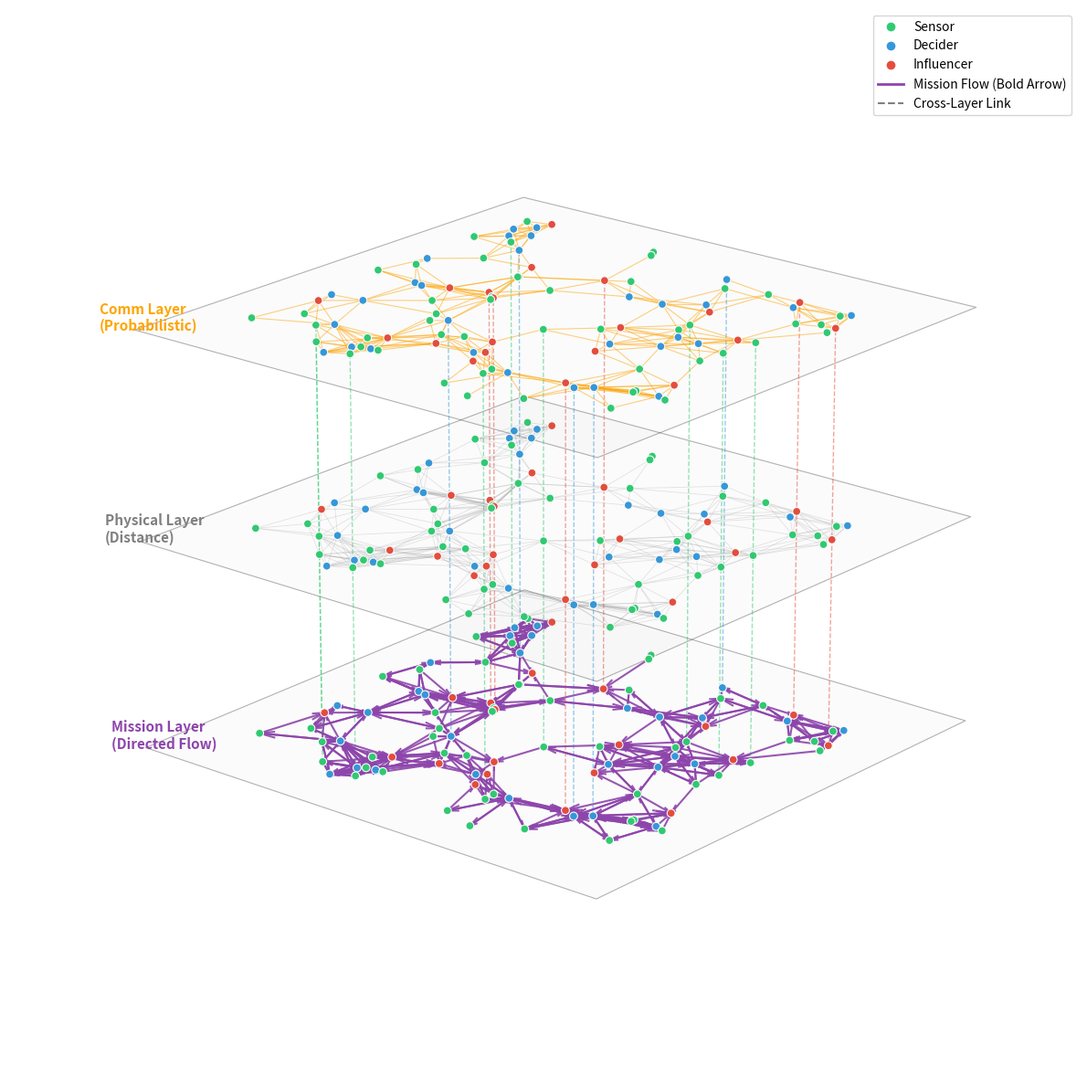

The script that saved this image:
import numpy as np
import networkx as nx
import matplotlib.pyplot as plt
from mpl_toolkits.mplot3d import Axes3D
import random

# 设置随机种子
np.random.seed(42)
random.seed(42)


def generate_uav_networks(N=100, rc=20, area_size=100, eta=0.8):
    # --- 1. 节点初始化 ---
    pos = {i: np.random.rand(2) * area_size for i in range(N)}
    nodes = list(range(N))

    shuffled_nodes = nodes.copy()
    np.random.shuffle(shuffled_nodes)
    types = {}
    type_vectors = {}

    # 50 Sensor, 30 Decider, 20 Influencer
    for n in shuffled_nodes[:50]:
        types[n] = 'Sensor'
        type_vectors[n] = np.array([1, 0, 0])
    for n in shuffled_nodes[50:80]:
        types[n] = 'Decider'
        type_vectors[n] = np.array([0, 1, 0])
    for n in shuffled_nodes[80:]:
        types[n] = 'Influencer'
        type_vectors[n] = np.array([0, 0, 1])

    # --- 2. 物理层 (无向) ---
    G_phy = nx.Graph()
    G_phy.add_nodes_from(nodes)
    for i in range(N):
        for j in range(i + 1, N):
            dist = np.linalg.norm(pos[i] - pos[j])
            if dist <= rc:
                G_phy.add_edge(i, j)

    # --- 3. 通信层 (无向, 概率) ---
    G_comm = nx.Graph()
    G_comm.add_nodes_from(nodes)
    epsilon = 0.1
    Omega = np.array([[epsilon, 1.0, 1.0], [epsilon, 1.0, 1.0], [1.0, 1.0, epsilon]])

    for i in range(N):
        for j in range(i + 1, N):
            dist = np.linalg.norm(pos[i] - pos[j])
            if dist > rc: continue

            f_phy = 1 if dist < eta * rc else (rc - dist) / (rc * (1 - eta))
            score_ij = np.dot(np.dot(type_vectors[i], Omega), type_vectors[j])
            score_ji = np.dot(np.dot(type_vectors[j], Omega), type_vectors[i])
            P_ij = f_phy * max(score_ij, score_ji)

            if random.random() < P_ij:
                G_comm.add_edge(i, j)

    # --- 4. 任务层 (有向) ---
    G_mis = nx.DiGraph()
    G_mis.add_nodes_from(nodes)
    valid_flows = set([
        ('Sensor', 'Sensor'), ('Sensor', 'Decider'), ('Sensor', 'Influencer'),
        ('Decider', 'Decider'), ('Decider', 'Sensor'), ('Decider', 'Influencer')
    ])
    for u, v in G_comm.edges():
        if (types[u], types[v]) in valid_flows: G_mis.add_edge(u, v)
        if (types[v], types[u]) in valid_flows: G_mis.add_edge(v, u)

    return G_phy, G_comm, G_mis, pos, types


def plot_3d_stacked_final(G_phy, G_comm, G_mis, pos, types, area_size=100):
    fig = plt.figure(figsize=(15, 12))
    ax = fig.add_subplot(111, projection='3d')

    # --- 高度配置 ---
    z_mis = 0  # 底部：任务层
    z_phy = 60  # 中部：物理层
    z_comm = 120  # 顶部：通信层

    color_map = {'Sensor': '#2ecc71', 'Decider': '#3498db', 'Influencer': '#e74c3c'}

    # --- 1. 绘制“玻璃板”背景 ---
    pad = 10
    xx, yy = np.meshgrid(np.linspace(-pad, area_size + pad, 2), np.linspace(-pad, area_size + pad, 2))
    layers = [z_mis, z_phy, z_comm]

    for z_h in layers:
        ax.plot_surface(xx, yy, np.full_like(xx, z_h), alpha=0.03, color='gray', shade=False)
        ax.plot([-pad, area_size + pad, area_size + pad, -pad, -pad],
                [-pad, -pad, area_size + pad, area_size + pad, -pad],
                [z_h] * 5, c='k', lw=0.8, alpha=0.3)

    # --- 2. 绘制层间连线 (彩色虚线) ---
    sample_nodes = random.sample(list(G_phy.nodes()), int(len(G_phy.nodes()) * 0.20))
    for n in sample_nodes:
        x = [pos[n][0], pos[n][0]]
        y = [pos[n][1], pos[n][1]]
        z = [z_mis, z_comm]
        line_color = color_map[types[n]]
        ax.plot(x, y, z, c=line_color, linestyle='--', alpha=0.5, linewidth=1.0)

    # --- 3. 绘制各层内部的边 ---

    # >>> 关键修改：任务层 (Mission Layer) - 增强显示的有向箭头 <<<
    for u, v in G_mis.edges():
        x_start, y_start = pos[u]
        x_end, y_end = pos[v]

        # 使用 quiver 绘制箭头
        # arrow_length_ratio=0.2 增大箭头头部
        # linewidth=1.5 加粗线条
        # alpha=0.9 加深颜色
        ax.quiver(x_start, y_start, z_mis,
                  x_end - x_start, y_end - y_start, 0,
                  color='#8e44ad',  # 深紫色
                  alpha=0.9,
                  arrow_length_ratio=0.2,
                  linewidth=1.5)

    # 物理层 (灰色无向线)
    for u, v in G_phy.edges():
        ax.plot([pos[u][0], pos[v][0]], [pos[u][1], pos[v][1]], [z_phy, z_phy],
                c='gray', alpha=0.2, linewidth=0.6)

    # 通信层 (橙色无向线)
    for u, v in G_comm.edges():
        ax.plot([pos[u][0], pos[v][0]], [pos[u][1], pos[v][1]], [z_comm, z_comm],
                c='orange', alpha=0.5, linewidth=0.8)

    # --- 4. 绘制节点 ---
    def draw_nodes(G, z_height):
        xs = [pos[n][0] for n in G.nodes()]
        ys = [pos[n][1] for n in G.nodes()]
        zs = [z_height] * len(G.nodes())
        cs = [color_map[types[n]] for n in G.nodes()]
        ax.scatter(xs, ys, zs, c=cs, s=40, edgecolors='white', linewidth=0.8, alpha=1.0)

    draw_nodes(G_mis, z_mis)
    draw_nodes(G_phy, z_phy)
    draw_nodes(G_comm, z_comm)

    # --- 5. 标签与修饰 ---
    label_x = -15
    label_y = -15
    ax.text(label_x, label_y, z_mis, "Mission Layer\n(Directed Flow)", fontsize=11, fontweight='bold', color='#8e44ad')
    ax.text(label_x, label_y, z_phy, "Physical Layer\n(Distance)", fontsize=11, fontweight='bold', color='gray')
    ax.text(label_x, label_y, z_comm, "Comm Layer\n(Probabilistic)", fontsize=11, fontweight='bold', color='orange')

    ax.set_xlim(-20, area_size + 20)
    ax.set_ylim(-20, area_size + 20)
    ax.set_zlim(z_mis - 10, z_comm + 10)
    ax.set_axis_off()
    ax.view_init(elev=20, azim=-50)

    # Legend
    from matplotlib.lines import Line2D
    legend_elements = [
        Line2D([0], [0], marker='o', color='w', label='Sensor', markerfacecolor=color_map['Sensor'], markersize=8),
        Line2D([0], [0], marker='o', color='w', label='Decider', markerfacecolor=color_map['Decider'], markersize=8),
        Line2D([0], [0], marker='o', color='w', label='Influencer', markerfacecolor=color_map['Influencer'],
               markersize=8),
        Line2D([0], [0], color='#8e44ad', lw=2, label='Mission Flow (Bold Arrow)'),  # 更新图例说明
        Line2D([0], [0], color='gray', linestyle='--', label='Cross-Layer Link'),
    ]
    plt.legend(handles=legend_elements, loc='upper right')

    plt.tight_layout()
    plt.show()


# --- 运行 ---
G_phy, G_comm, G_mis, pos, types = generate_uav_networks()
plot_3d_stacked_final(G_phy, G_comm, G_mis, pos, types)
